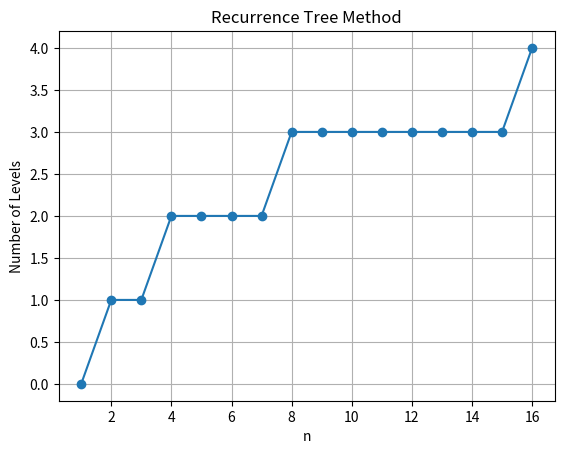

Python code for this plot:
import matplotlib.pyplot as plt

def recurrence_tree(n):
    levels = 0
    while n > 1:
        n //= 2
        levels += 1
    return levels

n_values = list(range(1, 17))
result = []

for n in n_values:
    result.append(recurrence_tree(n))

plt.plot(n_values, result, marker='o')
plt.xlabel('n')
plt.ylabel('Number of Levels')
plt.title('Recurrence Tree Method')
plt.grid(True)
plt.show()

